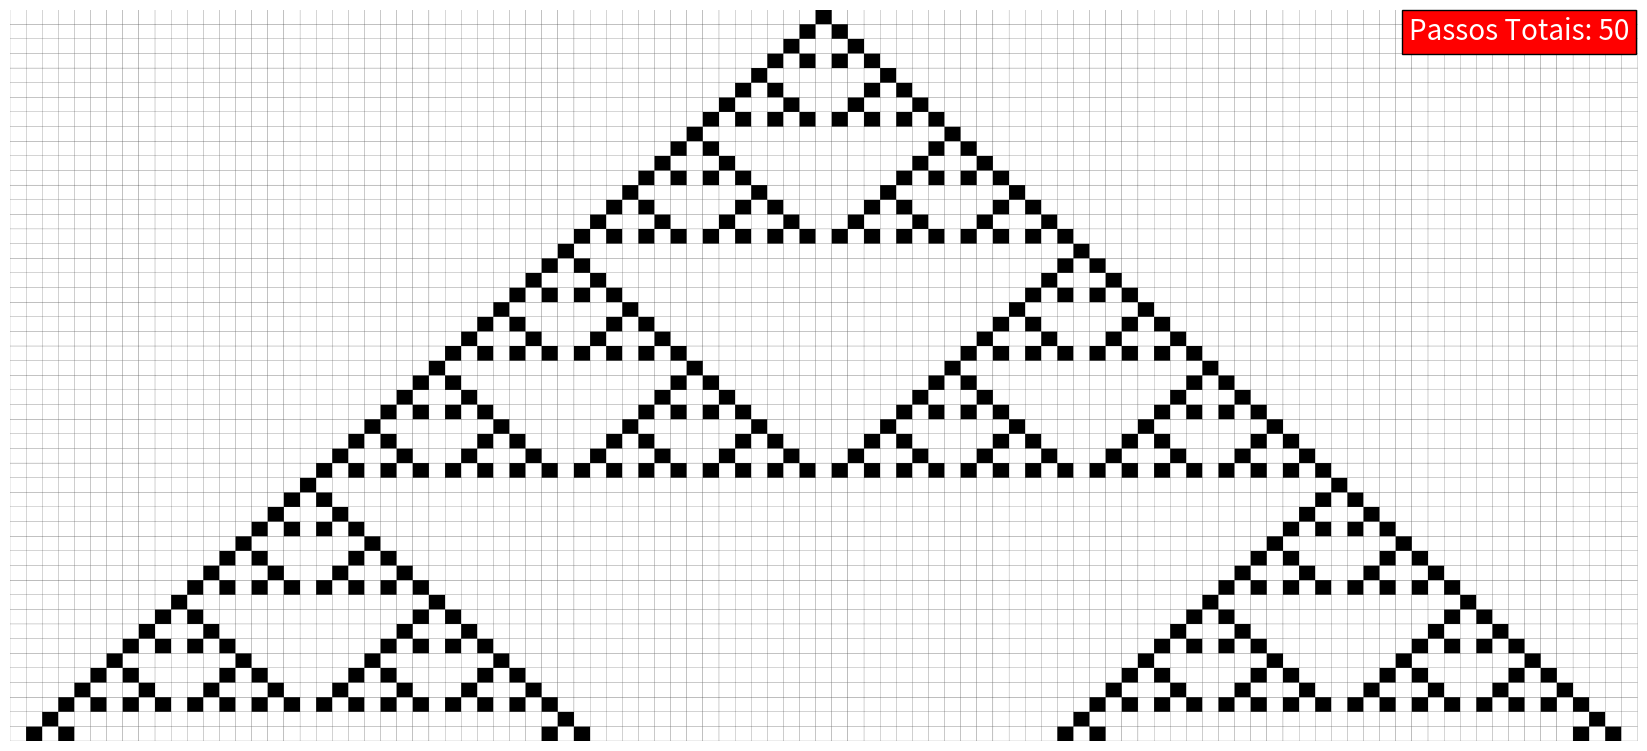

Reproduce this figure in Python.
#%% Imports

import numpy as np
import matplotlib.pyplot as plt
import os

#%% Generating First Step

def Initiate_Cellular_Automaton(Width, Random):
    '''
    Cria condição inicial (chamado de "step 1" pelo Wolfram) de uma única
    célula preta no centro do autômato.
    
-------------------------------------------------------------------------------
    Inputs:
        Width: Número de células do autômato, i.e., largura da malha.
        
-------------------------------------------------------------------------------
    Outputs:
        First_Step: Autômato na condiação inicial.
    '''
    
    if Random:
        First_Step = np.random.randint(0,2, (1,Width))
    
    else:
        First_Step = np.full((1, Width), 0)
        First_Step[0][int(Width/2)] = 1
    
    return First_Step

#%% Rule 90

def Rule_90(Cellular_Automaton):
    '''
    Aplica a Regra 90: a célula será preta no próximo passo caso uma, e apenas
    uma, de suas vizinhas for preta; do contrário, será branca.
    
-------------------------------------------------------------------------------
    Inputs:
        Cellular_Automaton: evolução do autômato até o atual n-ésimo passo como
        array (n, Width).
        
-------------------------------------------------------------------------------
    Outputs:
        Autômato concatenado com novo passo, resultando em array (n+1, Width).
    '''
    
    New_Step = (np.roll(Cellular_Automaton[-1:],1) + np.roll(Cellular_Automaton[-1:],-1)) % 2
    
    return np.concatenate((Cellular_Automaton, New_Step))

#%% Running

def Main(Number_of_Steps = 5, Random = False):
    '''
    Executa os vários passos para o autômato definido pela regra 90.
    
-------------------------------------------------------------------------------
    Inputs:
        Number_of_Steps: Número de passos da evolução do autômato.
        
-------------------------------------------------------------------------------
    Outputs:
        Autômato concatenado com novo passo, resultando em array (n+1, Width).
    '''
    
    Width = 2*Number_of_Steps + 1 #Garante que Width é ímpar e, portanto,
    #temos uma única célula no centro
    
    print('Passo 1')
    Cellular_Automaton = Initiate_Cellular_Automaton(Width, Random)
    
    for i in range(Number_of_Steps-1):
        print('Passo ' + str(i+2))
        Cellular_Automaton = Rule_90(Cellular_Automaton)
    
    return Cellular_Automaton

#%% Plotting

def Plot(Cellular_Automaton):
    '''
    Gera imagem da evolução do autômato em todos os passos.
    
-------------------------------------------------------------------------------
    Inputs:
        Cellular_Automaton: evolução do autômato celular ao longo de todos os
        passos na forma de um array (número de passo, 2*número de passo + 1) 
        de zeros (casas brancas) e uns (casas pretas).
    '''
    
    Number_of_Steps = Cellular_Automaton.shape[0]
    
    Plot_Width = 20
    plt.figure(figsize=(Plot_Width+1, (Plot_Width-1)/2))
    plt.pcolor(np.flip(Cellular_Automaton), edgecolors = 'k', cmap = 'binary',
               linewidths = 5/Number_of_Steps)
    
    plt.axis('off')
    
    # Várias gambiarras para fazer com que o padding da caixa batesse com a moldura da grid
    plt.text(1.99*Number_of_Steps+1,0.99*Number_of_Steps, 'Passos Totais: '+str(Number_of_Steps),
             size = 20, verticalalignment='top', horizontalalignment='right',
             color='w', bbox={'facecolor': 'red', 'alpha': 1, 'pad': 5})
    
    # Plota rótulo de cada passo caso isso seja bem visível
    if Number_of_Steps<=15:
        for i in range(Number_of_Steps):
            plt.text(0+Number_of_Steps/100,Number_of_Steps-i-0.5, 'Passo '+str(i+1),
                     fontsize = 100/Number_of_Steps,
                     verticalalignment='center', horizontalalignment='left',
                     color='w', bbox={'facecolor': 'red', 'alpha': 1, 'pad': 5})
    
    # Não sobrescrever imagem
    outfilename = 'Regra90_'+str(Number_of_Steps)+'passos_'
    i = 0
    while os.path.exists(outfilename + str(i) + '.png'):
        i += 1
        
    plt.savefig(outfilename + str(i) + '.png', bbox_inches='tight', dpi=200)

#%%

Cellular_Automaton = Main(50)
Plot(Cellular_Automaton)